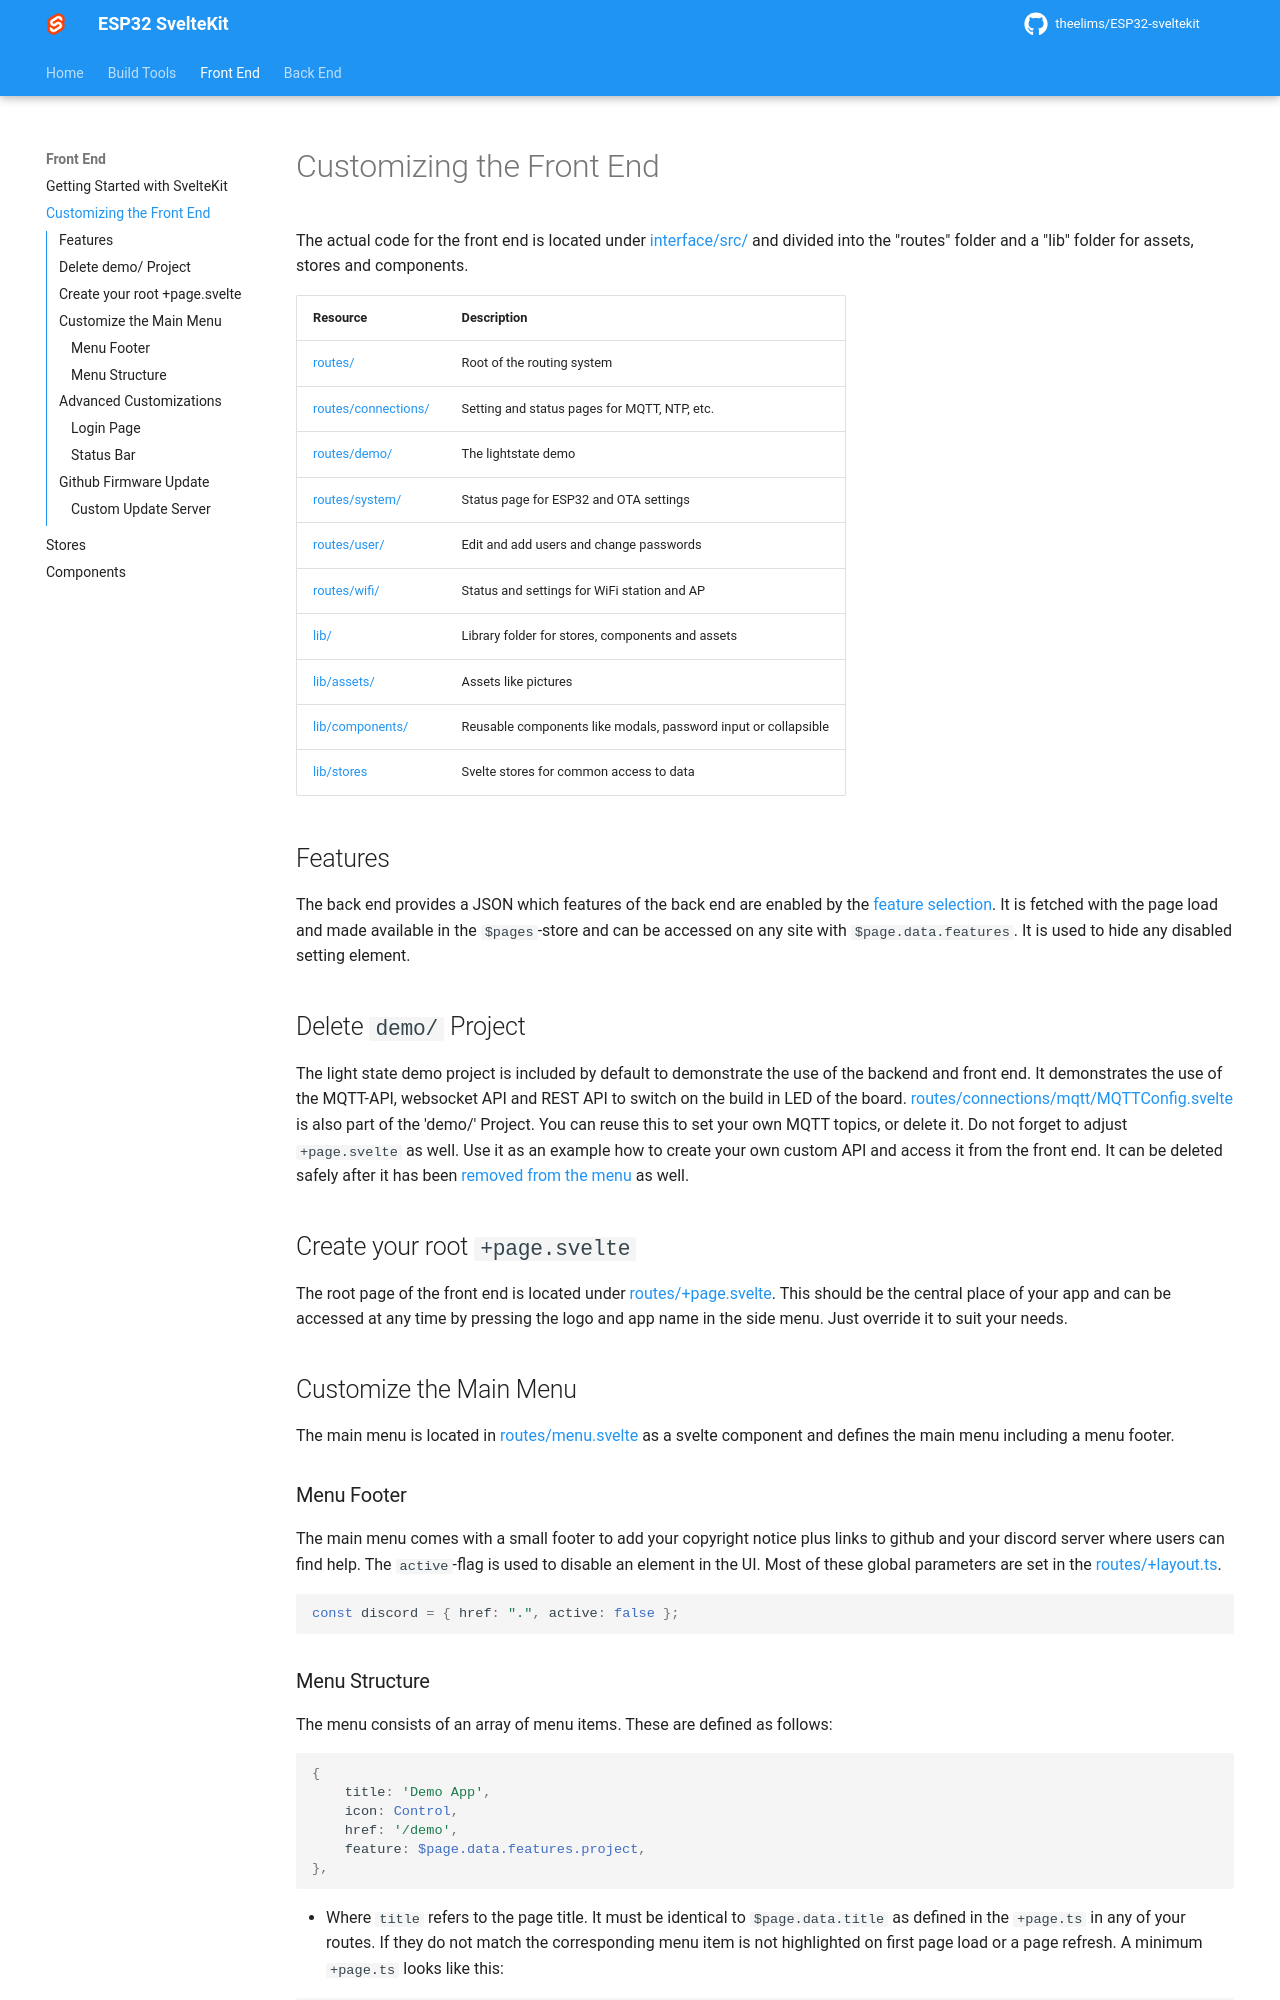

repository: calotlea/ESP-sveltekit-trials · page: structure/index.html · generator: mkdocs

# Customizing the Front End

The actual code for the front end is located under [interface/src/](https://github.com/theelims/ESP32-sveltekit/tree/main/interface/src) and divided into the "routes" folder and a "lib" folder for assets, stores and components.

| Resource                                                                                                      | Description                                                    |
| ------------------------------------------------------------------------------------------------------------- | -------------------------------------------------------------- |
| [routes/](https://github.com/theelims/ESP32-sveltekit/tree/main/interface/src/routes/)                        | Root of the routing system                                     |
| [routes/connections/](https://github.com/theelims/ESP32-sveltekit/blob/main/interface/src/routes/connections) | Setting and status pages for MQTT, NTP, etc.                   |
| [routes/demo/](https://github.com/theelims/ESP32-sveltekit/blob/main/interface/src/routes/demo/)              | The lightstate demo                                            |
| [routes/system/](https://github.com/theelims/ESP32-sveltekit/blob/main/interface/src/routes/system/)          | Status page for ESP32 and OTA settings                         |
| [routes/user/](https://github.com/theelims/ESP32-sveltekit/blob/main/interface/src/routes/user/)              | Edit and add users and change passwords                        |
| [routes/wifi/](https://github.com/theelims/ESP32-sveltekit/blob/main/interface/src/routes/wifi/)              | Status and settings for WiFi station and AP                    |
| [lib/](https://github.com/theelims/ESP32-sveltekit/blob/main/interface/src/lib/)                              | Library folder for stores, components and assets               |
| [lib/assets/](https://github.com/theelims/ESP32-sveltekit/blob/main/interface/src/lib/assets/)                | Assets like pictures                                           |
| [lib/components/](https://github.com/theelims/ESP32-sveltekit/blob/main/interface/src/lib/components/)        | Reusable components like modals, password input or collapsible |
| [lib/stores](https://github.com/theelims/ESP32-sveltekit/blob/main/interface/src/lib/stores/)                 | Svelte stores for common access to data                        |

## Features

The back end provides a JSON which features of the back end are enabled by the [feature selection](buildprocess.md#selecting-features). It is fetched with the page load and made available in the `$pages`-store and can be accessed on any site with `$page.data.features`. It is used to hide any disabled setting element.

## Delete `demo/` Project

The light state demo project is included by default to demonstrate the use of the backend and front end. It demonstrates the use of the MQTT-API, websocket API and REST API to switch on the build in LED of the board. [routes/connections/mqtt/MQTTConfig.svelte](https://github.com/theelims/ESP32-sveltekit/blob/main/interface/src/routes/connections/mqtt/MQTTConfig.svelte) is also part of the 'demo/' Project. You can reuse this to set your own MQTT topics, or delete it. Do not forget to adjust `+page.svelte` as well. Use it as an example how to create your own custom API and access it from the front end. It can be deleted safely after it has been [removed from the menu](#adapt-the-menu) as well.

## Create your root `+page.svelte`

The root page of the front end is located under [routes/+page.svelte](https://github.com/theelims/ESP32-sveltekit/tree/main/interface/src/routes/+page.svelte). This should be the central place of your app and can be accessed at any time by pressing the logo and app name in the side menu. Just override it to suit your needs.

## Customize the Main Menu

The main menu is located in [routes/menu.svelte](https://github.com/theelims/ESP32-sveltekit/tree/main/interface/src/routes/menu.svelte) as a svelte component and defines the main menu including a menu footer.

### Menu Footer

The main menu comes with a small footer to add your copyright notice plus links to github and your discord server where users can find help. The `active`-flag is used to disable an element in the UI. Most of these global parameters are set in the [routes/+layout.ts](https://github.com/theelims/ESP32-sveltekit/tree/main/interface/src/routes/+layout.ts).

```ts
const discord = { href: ".", active: false };
```
